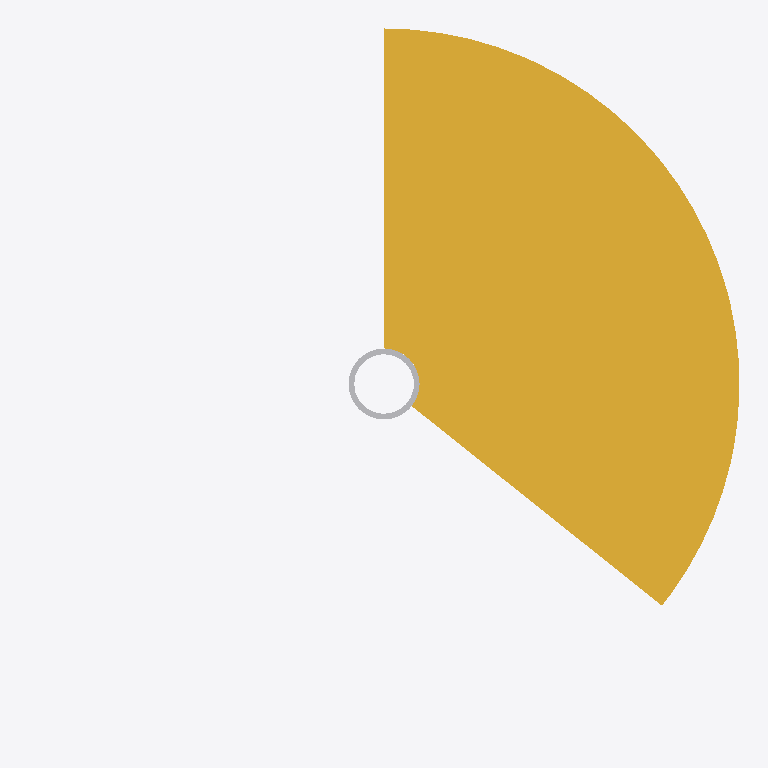
Plan cut of the same IFC building model at storey '3D Model' (level 0.00 m, cut at 1.40 m), seen from above with north up, elements coloured by IFC class: 1 stair (yellow), 1 other element (light grey). Cut surfaces are drawn darker.
Extent 2.0 m × 2.0 m × 4.6 m (x, y, z). Storeys (1): 3D Model at 0.00 m. Elements (2): 1 IfcBuildingElementProxy, 1 IfcStair.

HEADER;
FILE_DESCRIPTION(('IFC2X_PLATFORM','MicroStation Triforma generated IFC File','Triforma IFC version 8.6.0.0'),'2;1');
FILE_NAME('helixstair','2006-04-12T15:47:24+05:00',('*Author*'),('*Organization*'),'ST-DEVELOPER v8','*WinNt*','*Administrator*');
FILE_SCHEMA(('IFC2X3'));
ENDSEC;
DATA;
#1858=IFCPROJECT('36xZ8$BQH4rQnGR$hVJegN',#14,'*Project*',$,$,'*Project*','design',(#1849),#1855);
#1857=IFCSITE('20SPHBfvz7yhchjtAQe6XV',#14,'*Site*',$,$,#711,$,'*Site*',.ELEMENT.,$,$,0.0,$,$);
#1856=IFCBUILDING('2kURJEisD1txndNtAC8lcf',#14,'*Building*',$,$,#712,$,'*Building*',.ELEMENT.,0.0,0.0,$);
#710=IFCBUILDINGSTOREY('1BkRmNgD11juVO4w_8J9kS',#14,'3D Model','stair',$,#713,$,'3D Model',.ELEMENT.,0.0);
#709=IFCSTAIR('20Xt54iTX9V9ekSkzfe0bS',#14,'C2010--*default stair*','40181','C2010:*default stair*',#714,#707,$,.NOTDEFINED.);
#17=IFCBUILDINGELEMENTPROXY('1KQ18rkIbARADHRx_GV7Lu',#14,'IFC--IfcBuildingElementProxy','42550','IFC:IfcBuildingElementProxy',#715,#708,$,$);
ENDSEC;
